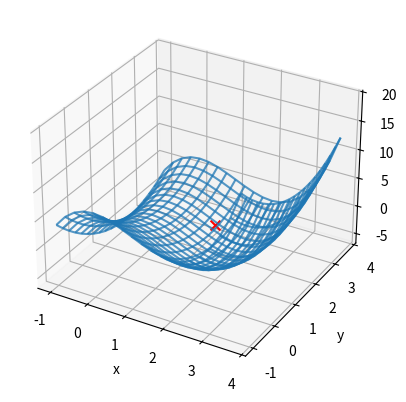

Source code (Python):
import numpy as np
import matplotlib.pyplot as plt

x = np.arange(-1, 4, 0.25)
y = np.arange(-1, 4, 0.25)

x, y = np.meshgrid(x, y)

# define coords of dot
dot_x = 2
dot_y = 1
dot_z = 3

# define z = f(x, y) function
def z(x, y):
    return (x - 1) ** 3 + (y - 2) ** 2 - 3 * x


fig = plt.figure()
ax_3d = fig.add_subplot(111, projection='3d')
ax_3d.set_xlabel('x')
ax_3d.set_ylabel('y')
ax_3d.set_zlabel('z')
# z = f(x, y) surface
ax_3d.plot_wireframe(x, y, z(x, y), alpha=0.75)
# add dot to graphic
ax_3d.scatter(dot_x, dot_y, dot_z, s=50, color='r', marker='x')
plt.show()
